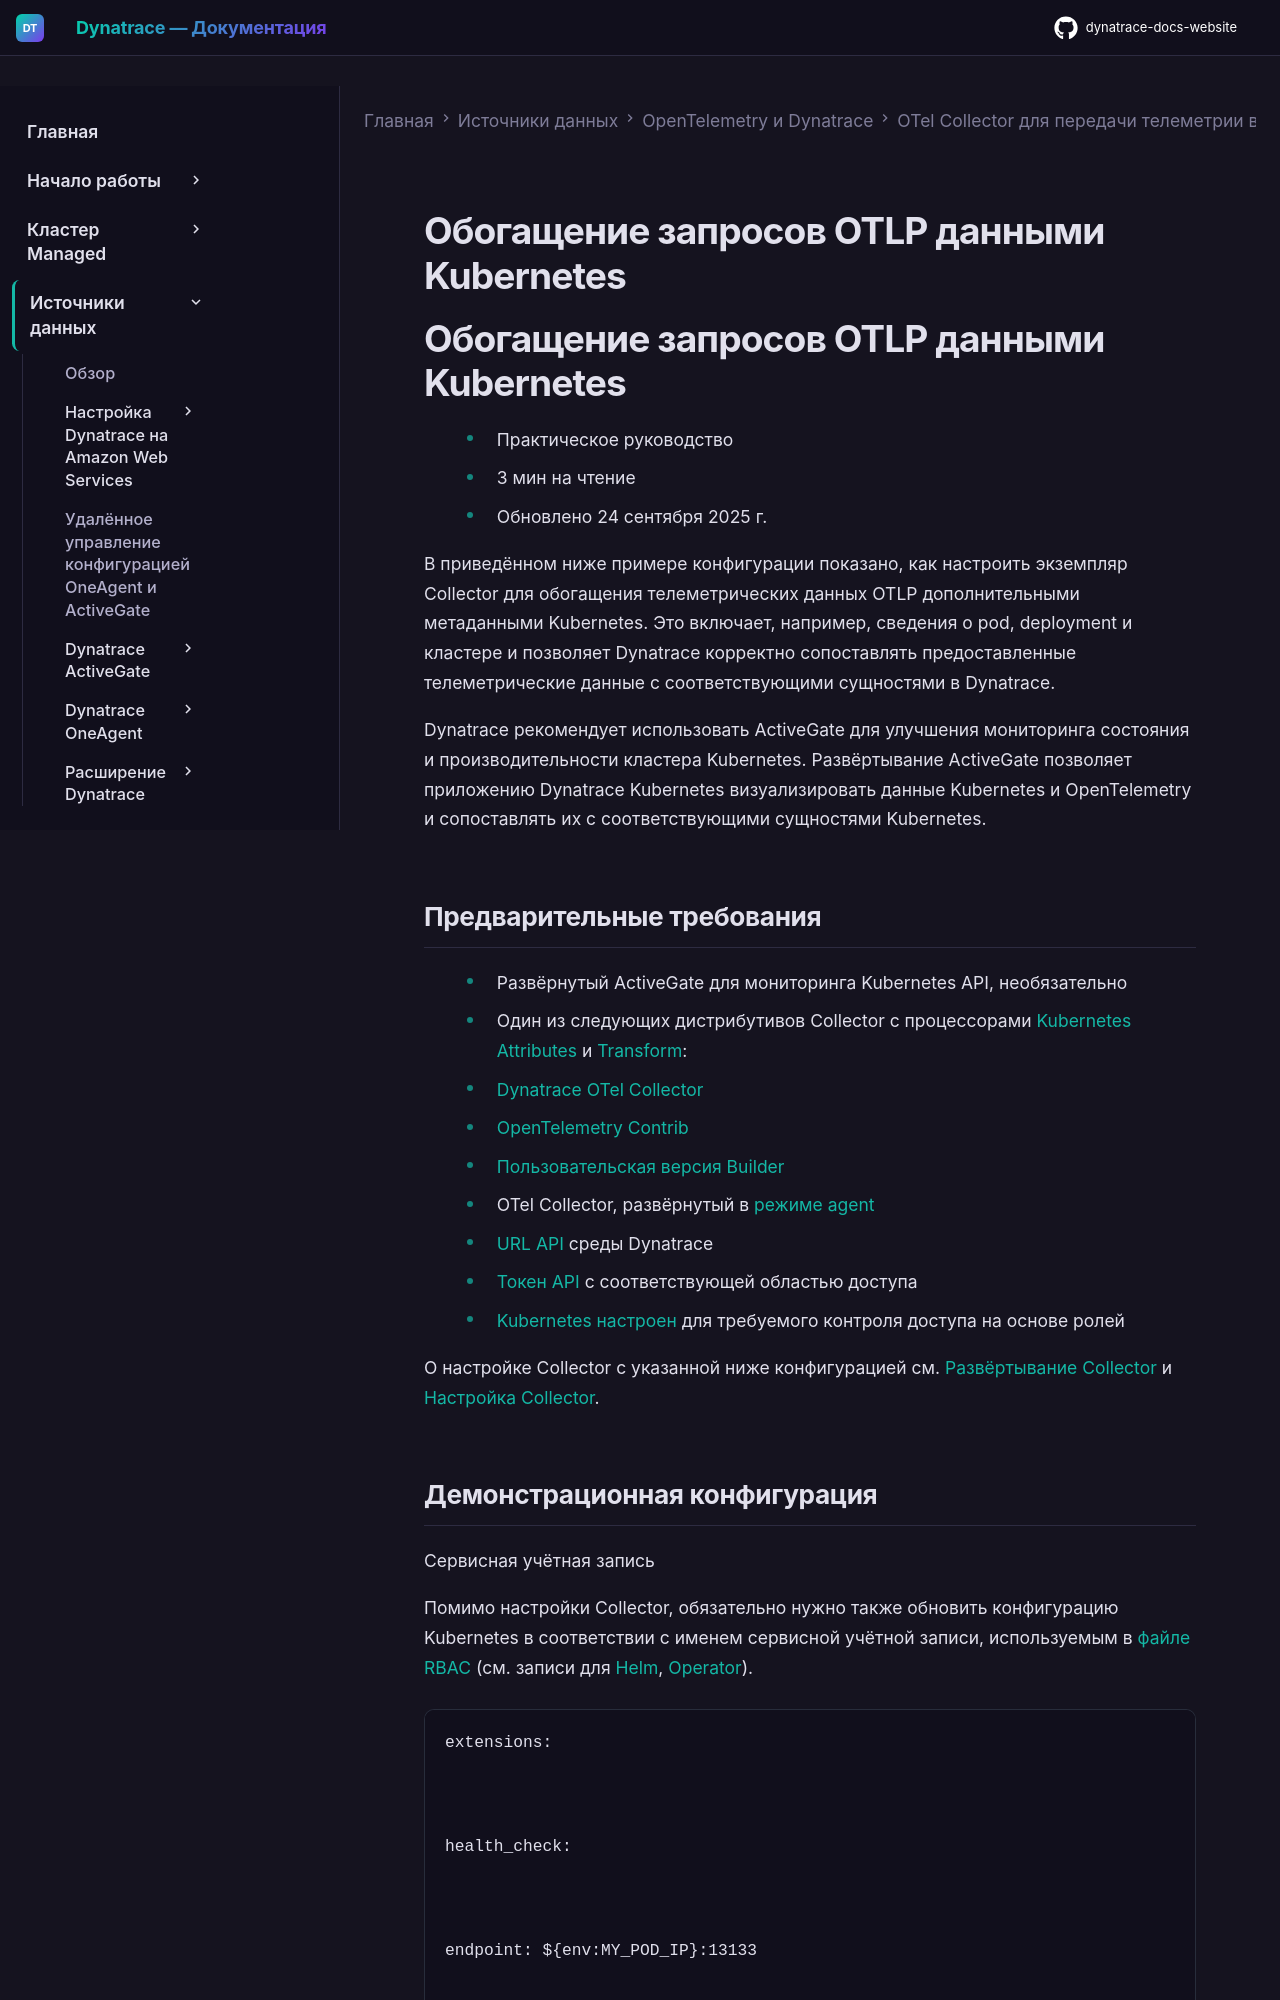

repository: Yerkebulan-Ardabayev/dynatrace-docs-website · page: managed-ru/ingest-from/opentelemetry/collector/use-cases/kubernetes/k8s-enrich/index.html · generator: mkdocs

---
title: Обогащение запросов OTLP данными Kubernetes
source: https://docs.dynatrace.com/managed/ingest-from/opentelemetry/collector/use-cases/kubernetes/k8s-enrich
---

# Обогащение запросов OTLP данными Kubernetes

# Обогащение запросов OTLP данными Kubernetes

* Практическое руководство
* 3 мин на чтение
* Обновлено 24 сентября 2025 г.

В приведённом ниже примере конфигурации показано, как настроить экземпляр Collector для обогащения телеметрических данных OTLP дополнительными метаданными Kubernetes. Это включает, например, сведения о pod, deployment и кластере и позволяет Dynatrace корректно сопоставлять предоставленные телеметрические данные с соответствующими сущностями в Dynatrace.

Dynatrace рекомендует использовать ActiveGate для улучшения мониторинга состояния и производительности кластера Kubernetes.
Развёртывание ActiveGate позволяет приложению Dynatrace Kubernetes визуализировать данные Kubernetes и OpenTelemetry и сопоставлять их с соответствующими сущностями Kubernetes.
